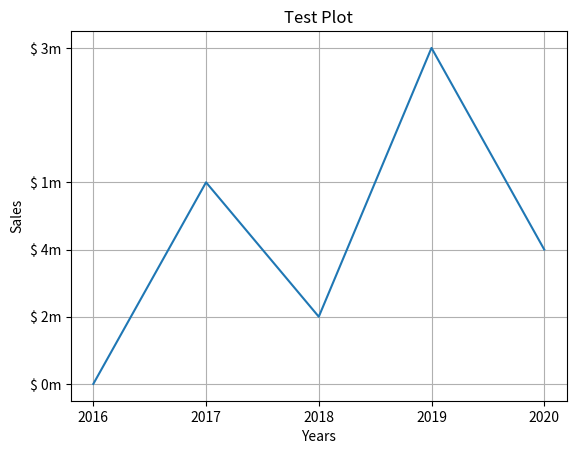

The matplotlib source for this figure:
# -*- coding: utf-8 -*-
"""
Created on Tue Aug  4 20:32:24 2020

@author: Mahendra
"""


import matplotlib.pyplot as plt


"""
1. Five data points...(x,y)...(0,0),
(1,3),(2,1),(3,5),(4,2)
"""
# def main():
#     x_cor = [0,1,2,3,4]
#     y_cor = [0,3,1,5,2]
    
#     # Plot..
#     plt.plot(x_cor,y_cor)
    
#     # Display the line graph
#     plt.show()
    
# main()

# def main():
#     x_cor = [0,1,2,3,4]
#     y_cor = [0,3,1,5,2]
    
#     # Plot..
#     plt.plot(x_cor,y_cor)
    
#     #Add a title
    
#     plt.title("Test Plot")
    
#     # Add labels to the plot
#     plt.xlabel("X-axis")
#     plt.ylabel("Y-axis")
    
#     # Add a grid
#     plt.grid(True)
    
#     # Display the line graph
#     plt.show()
    
# main()


# def main():
#     x_cor = [0,1,2,3,4,3,6,7,8,9,10]
#     y_cor = [0,3,1,5,2,4,1,7,5,6,9]
    
#     # Plot..
#     plt.plot(x_cor,y_cor)
    
#     #Add a title    
#     plt.title("Test Plot")
    
#     # Set the axis limits
#     plt.xlim(xmin = -3,xmax = 10)
#     plt.ylim(ymin = -3,ymax = 10)
    
#     # Add labels to the plot
#     plt.xlabel("X-axis")
#     plt.ylabel("Y-axis")
    
#     # Add a grid
#     plt.grid(True)
    
#     # Display the line graph
#     plt.show()
    
# main()

"""
xticks
yticks

"""

def main():
    x_cor = [0,1,2,3,4]
    y_cor = [0,3,1,5,2]
    
    # Plot..
    plt.plot(x_cor,y_cor)
    
    #Add a title    
    plt.title("Test Plot")
    
       
    # Add labels to the plot
    plt.xlabel("Years")
    plt.ylabel("Sales")
    
    # Add tick marks
    plt.xticks([0,1,2,3,4],["2016","2017","2018","2019","2020"])
    plt.yticks([0,3,1,5,2],["$ 0m","$ 1m","$ 2m","$ 3m","$ 4m"])
                            
                            
    
    # Add a grid
    plt.grid(True)
    
    # Display the line graph
    plt.show()
    
main()